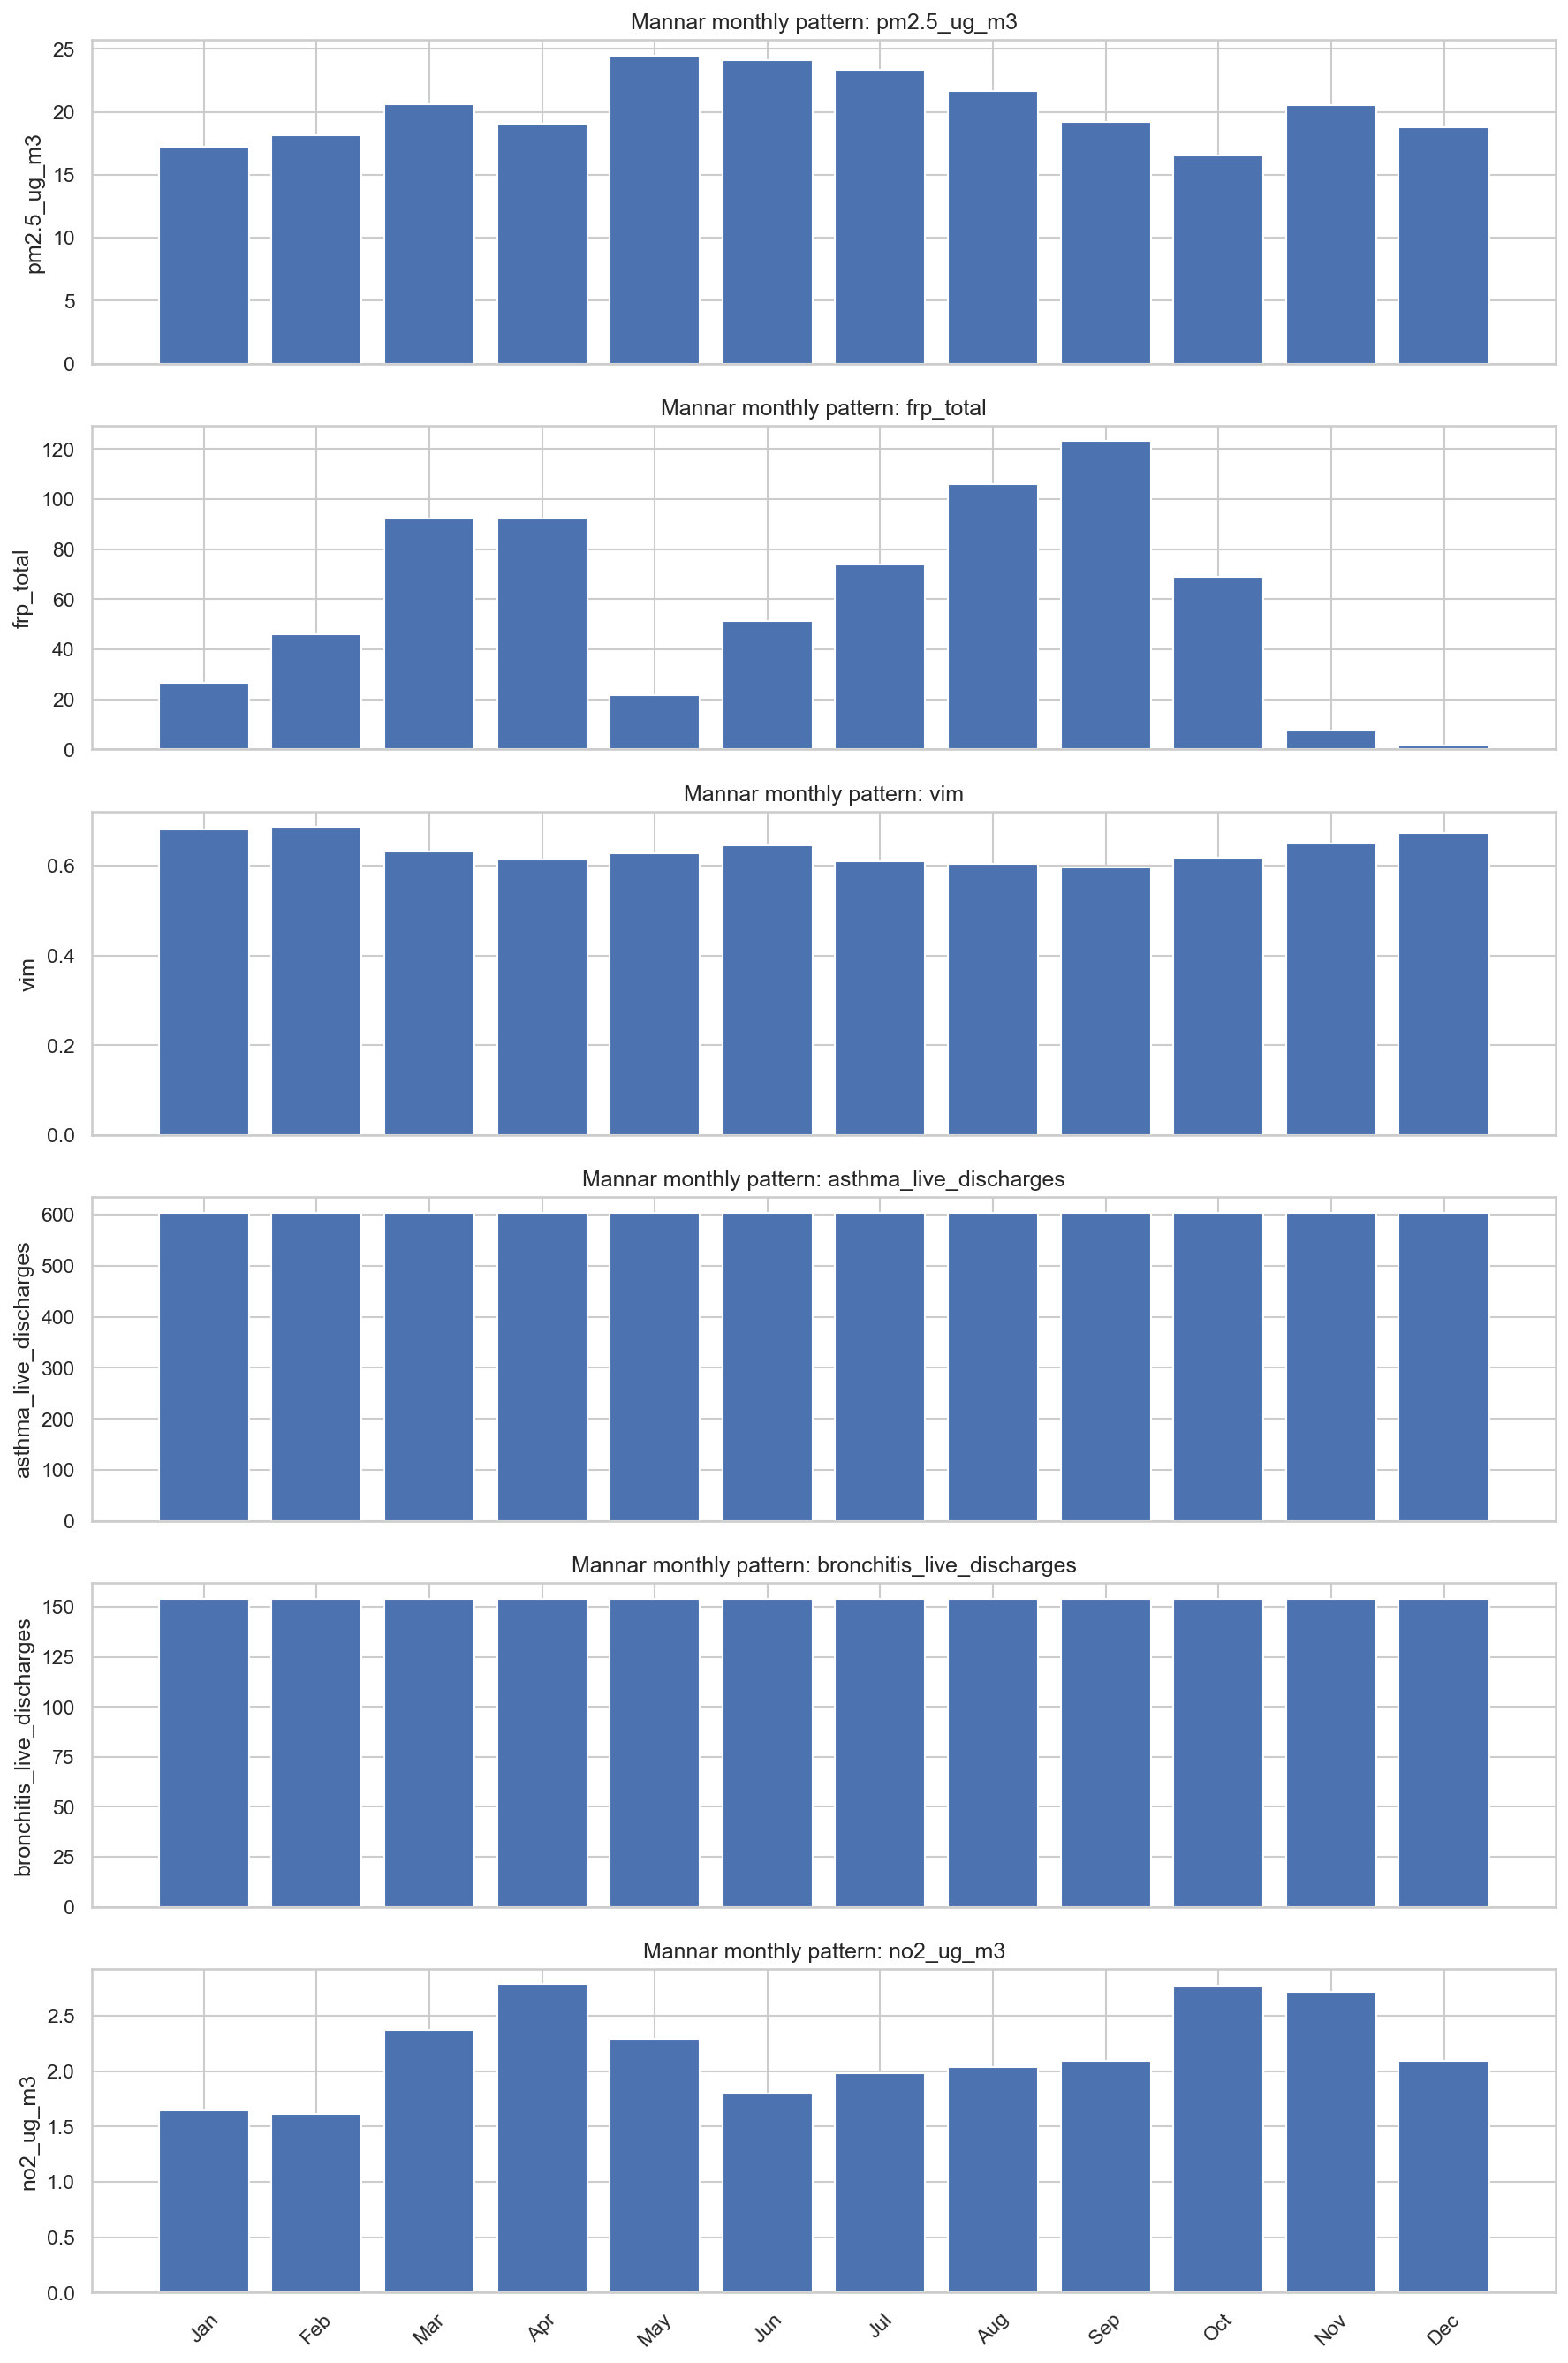

The data file committed next to this chart (first rows):
month, pm2.5_ug_m3, frp_total, vim, asthma_live_discharges, bronchitis_live_discharges, no2_ug_m3
January, 17.26, 26.72, 0.6812, 603.4, 154.2, 1.644
February, 18.17, 45.97, 0.6863, 603.4, 154.2, 1.615
March, 20.63, 92.43, 0.6308, 603.4, 154.2, 2.368
April, 19.04, 92.24, 0.6136, 603.4, 154.2, 2.783
May, 24.5, 21.77, 0.6278, 603.4, 154.2, 2.289
June, 24.14, 51.2, 0.6456, 603.4, 154.2, 1.799
July, 23.38, 74.08, 0.6106, 603.4, 154.2, 1.982
August, 21.66, 105.9, 0.6032, 603.4, 154.2, 2.038
September, 19.2, 123.2, 0.5968, 603.4, 154.2, 2.096
October, 16.53, 69.12, 0.6173, 603.4, 154.2, 2.772
November, 20.56, 7.686, 0.6491, 603.4, 154.2, 2.716
December, 18.79, 1.401, 0.673, 603.4, 154.2, 2.094
